Dataset: dataset (GitHub, maitronghuu1984-hub/TrashGuardAI). Classes: clean, trash.

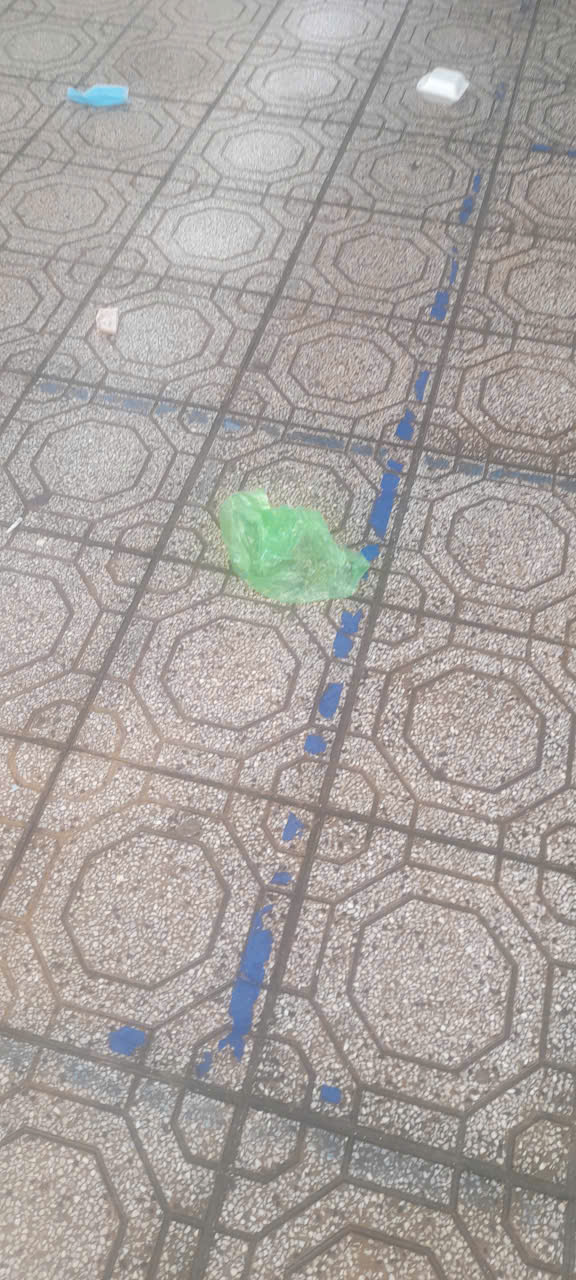
Label: trash

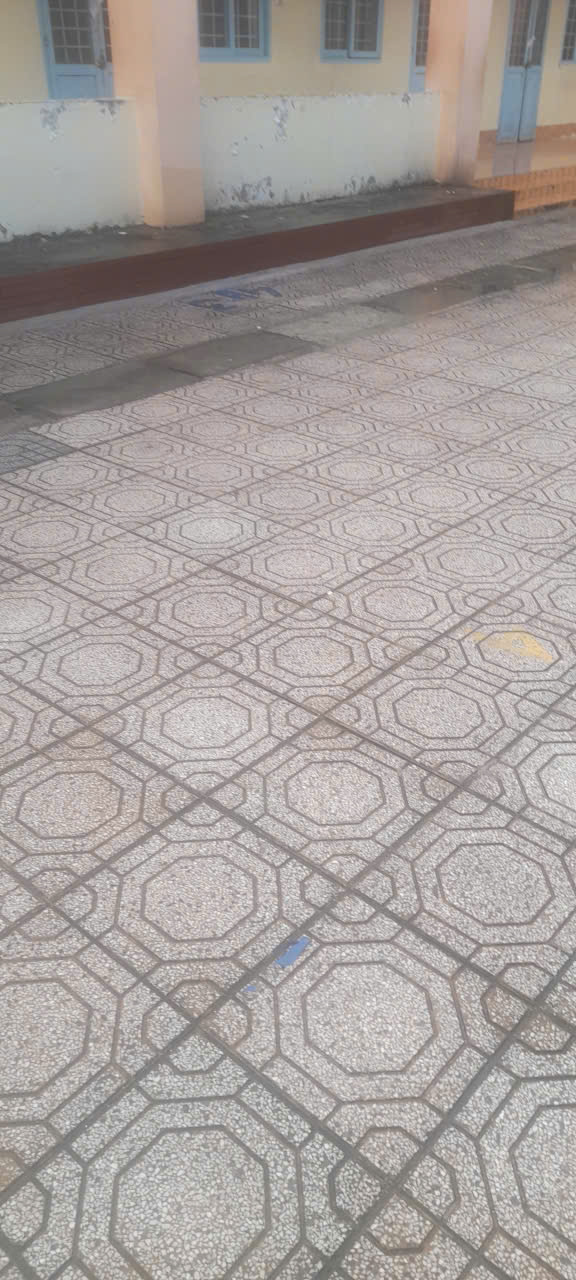
Label: clean

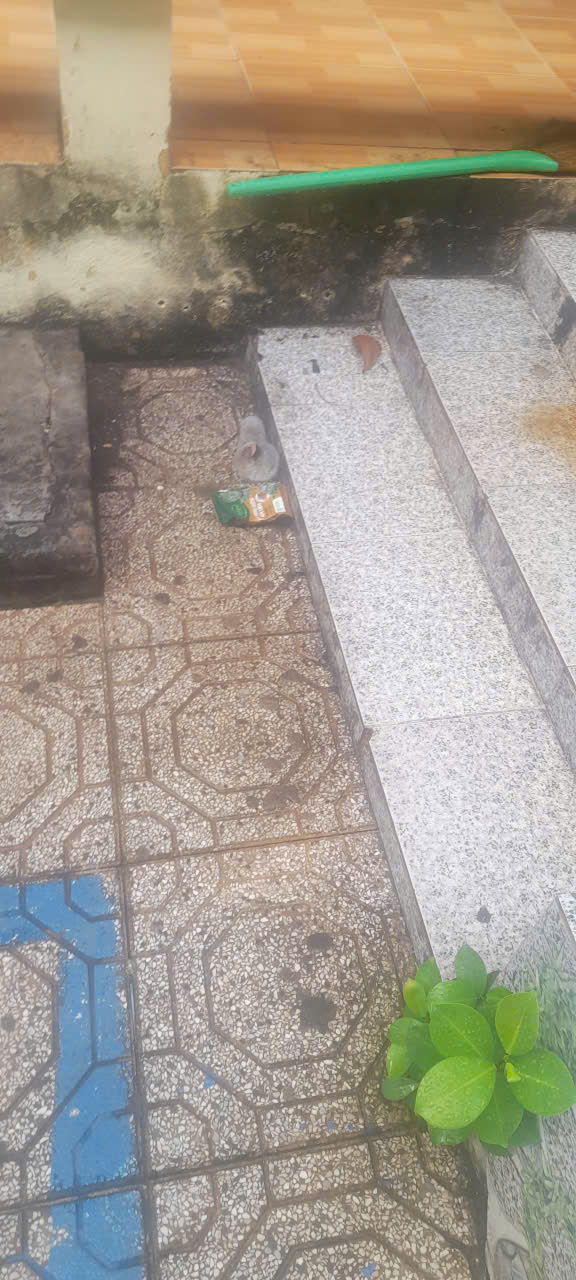
Label: trash

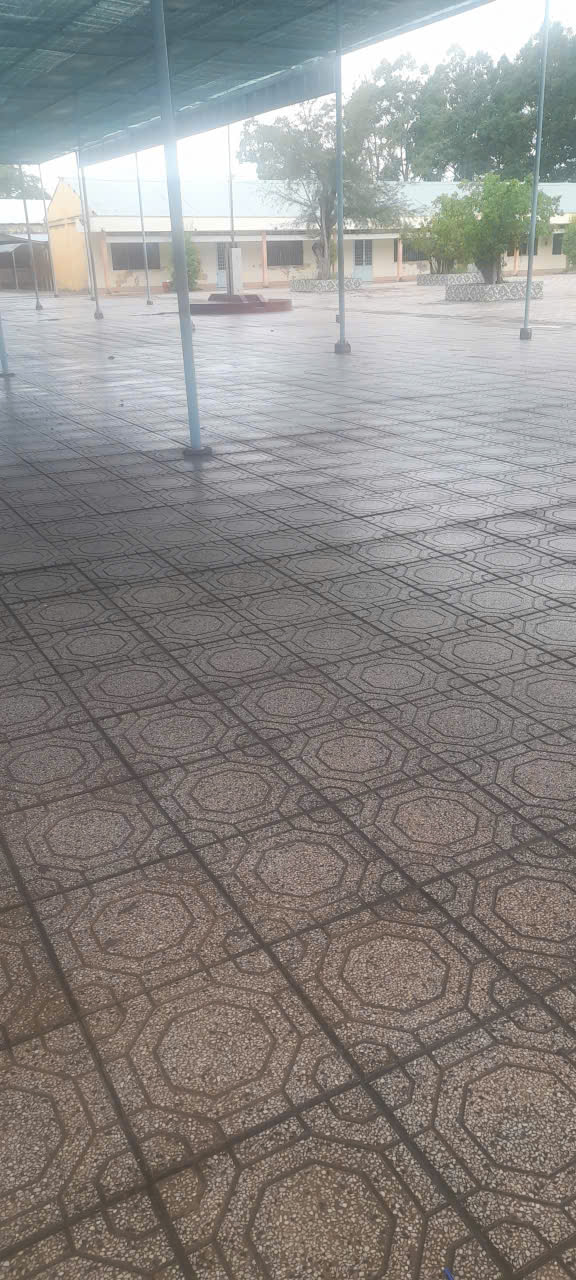
Label: clean

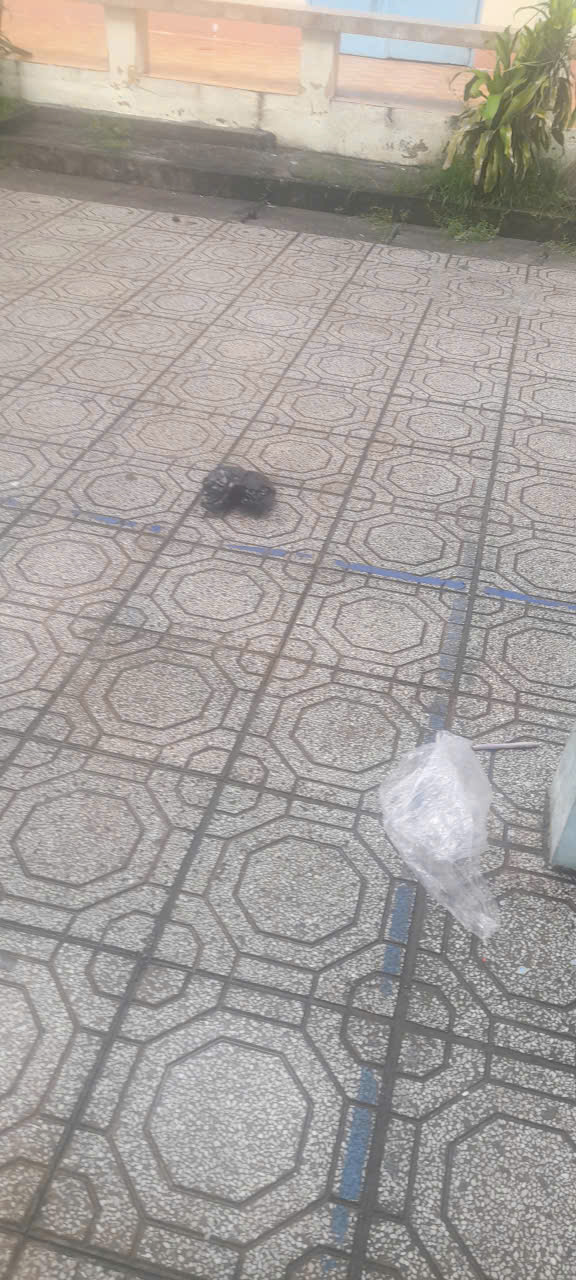
Label: trash

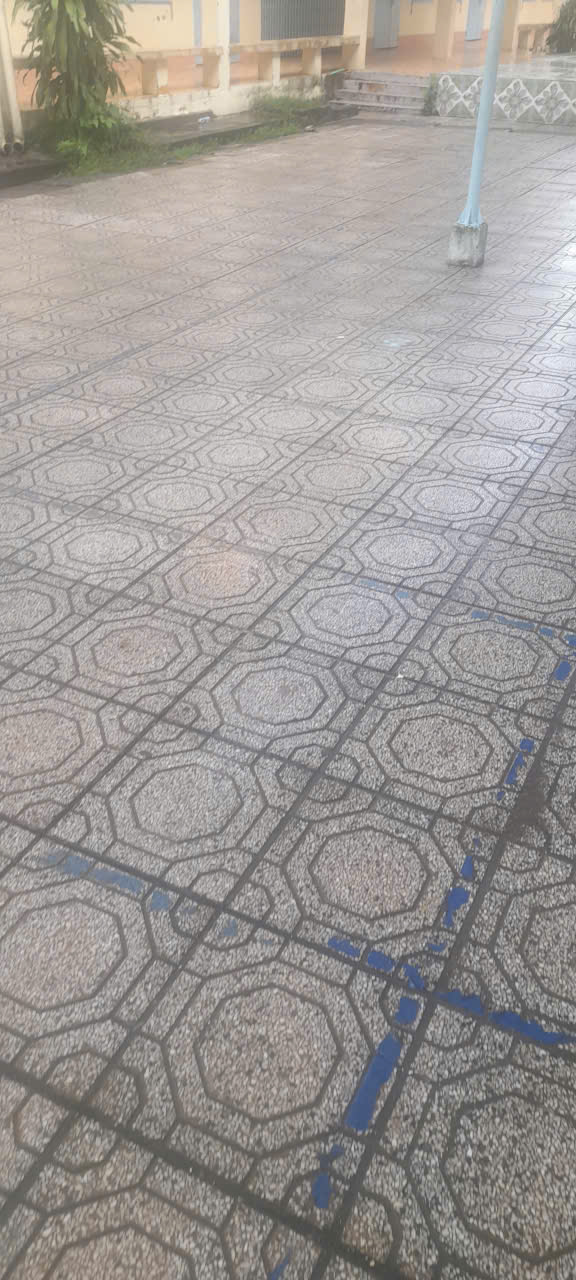
Label: clean
